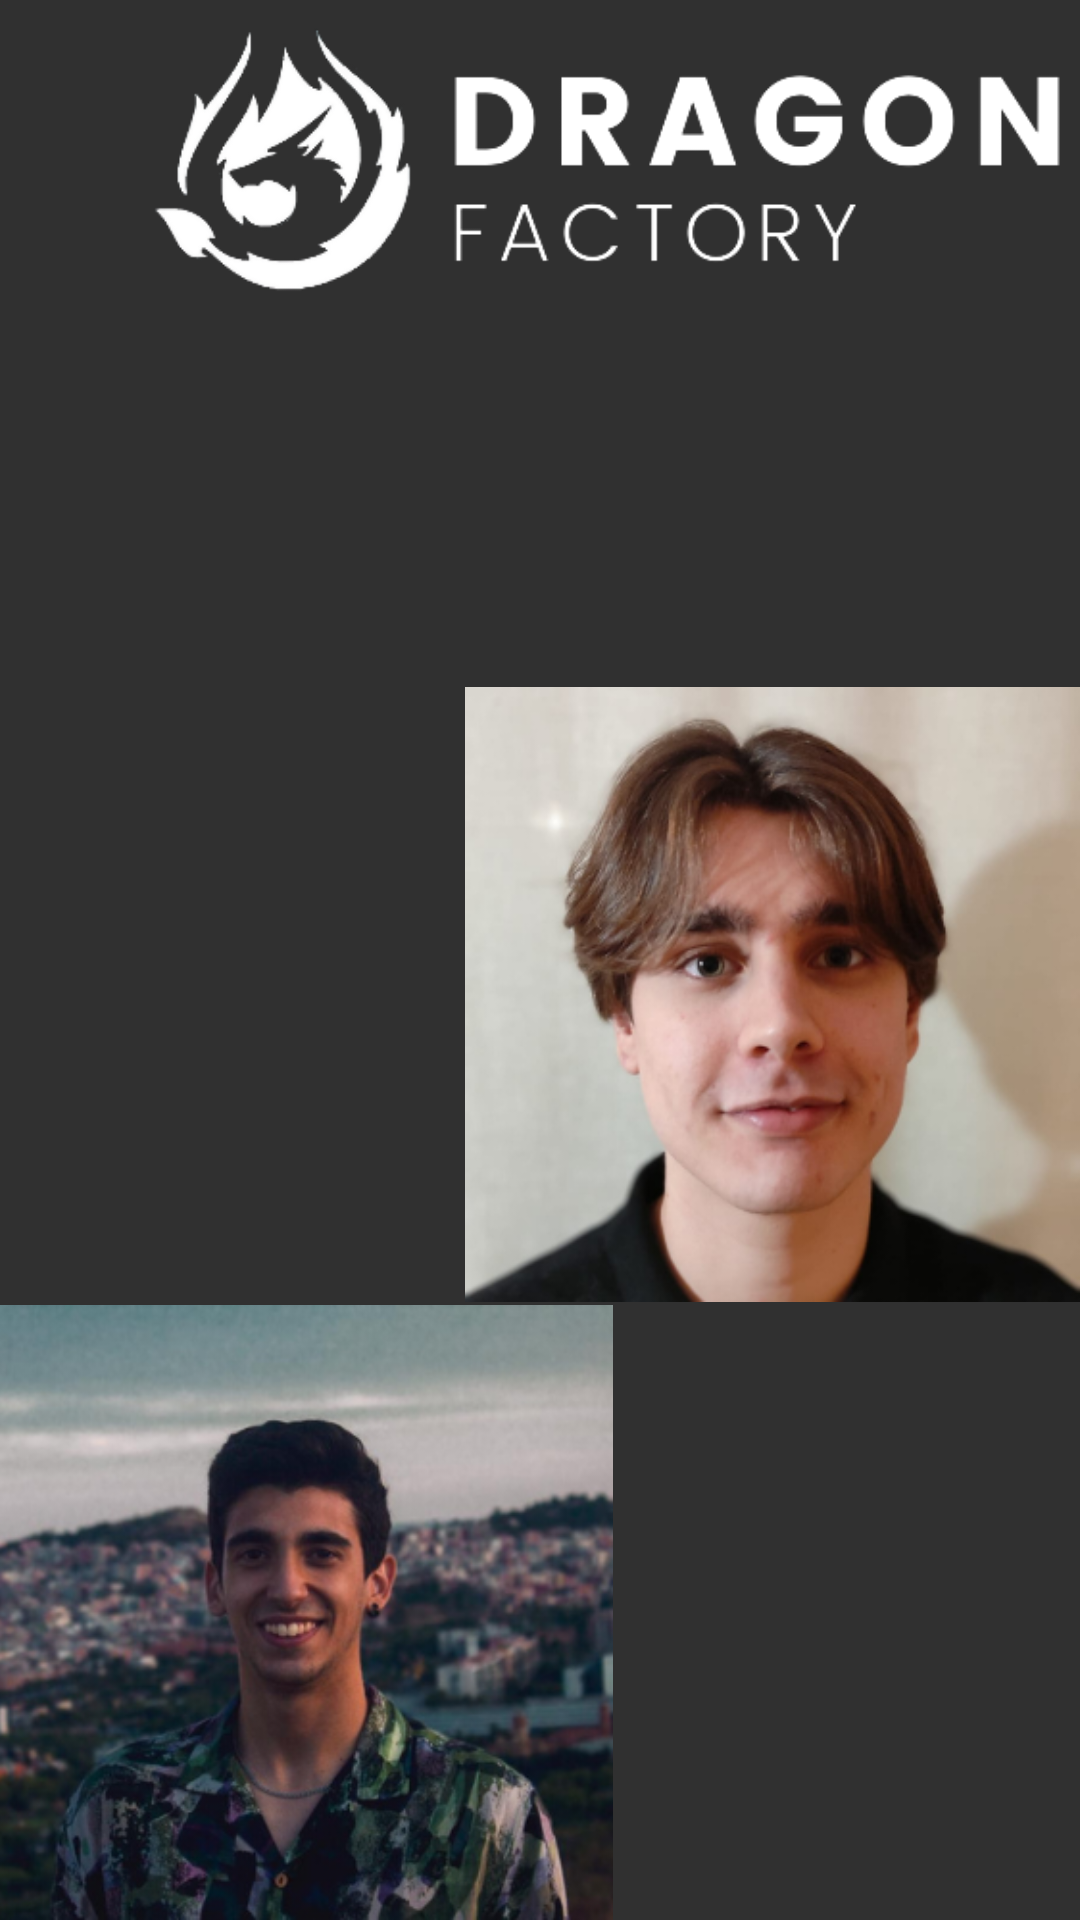

Write the Android layout XML for this screen, with the resource values it uses.
<!-- AndroidManifest.xml: application theme Theme.AppCompat.NoActionBar -->
<!-- res/layout/activity_quisom.xml -->
<?xml version="1.0" encoding="utf-8"?>
<RelativeLayout xmlns:android="http://schemas.android.com/apk/res/android"
    xmlns:app="http://schemas.android.com/apk/res-auto"
    android:layout_width="match_parent"
    android:layout_height="match_parent"
    android:backgroundTint="@color/black">

    <ImageView
        android:id="@+id/imageView2"
        android:layout_width="321dp"
        android:layout_height="428dp"
        android:layout_alignParentStart="true"
        android:layout_alignParentTop="true"
        android:layout_centerHorizontal="true"
        android:layout_marginStart="48dp"
        android:layout_marginTop="-158dp"
        app:srcCompat="@drawable/dragonacademy" />

    <ImageView
        android:id="@+id/imageView4"
        android:layout_width="205dp"
        android:layout_height="205dp"
        android:layout_alignParentStart="true"
        android:layout_alignParentBottom="true"
        android:layout_marginStart="1dp"
        android:layout_marginBottom="412dp"
        app:srcCompat="@drawable/adria" />

    <ImageView
        android:id="@+id/imageView5"
        android:layout_width="205dp"
        android:layout_height="205dp"
        android:layout_alignParentEnd="true"
        android:layout_alignParentBottom="true"
        android:layout_marginEnd="0dp"
        android:layout_marginBottom="206dp"
        app:srcCompat="@drawable/joel" />

    <ImageView
        android:id="@+id/imageView6"
        android:layout_width="205dp"
        android:layout_height="205dp"
        android:layout_alignParentStart="true"
        android:layout_alignParentBottom="true"
        android:layout_marginStart="-1dp"
        android:layout_marginBottom="0dp"
        app:srcCompat="@drawable/albert" />

</RelativeLayout>
<!-- resources referenced by this layout -->
<resources>
  <!-- drawable albert: png bitmap (drawable, 161806 bytes) -->
  <!-- drawable dragonacademy: png bitmap (drawable, 29861 bytes) -->
  <!-- drawable joel: png bitmap (drawable, 116817 bytes) -->
  <!-- not gathered from this repository: default colours our renderer supplied (Android Studio template values) -->
  <color name="black">#FF000000</color>
</resources>
